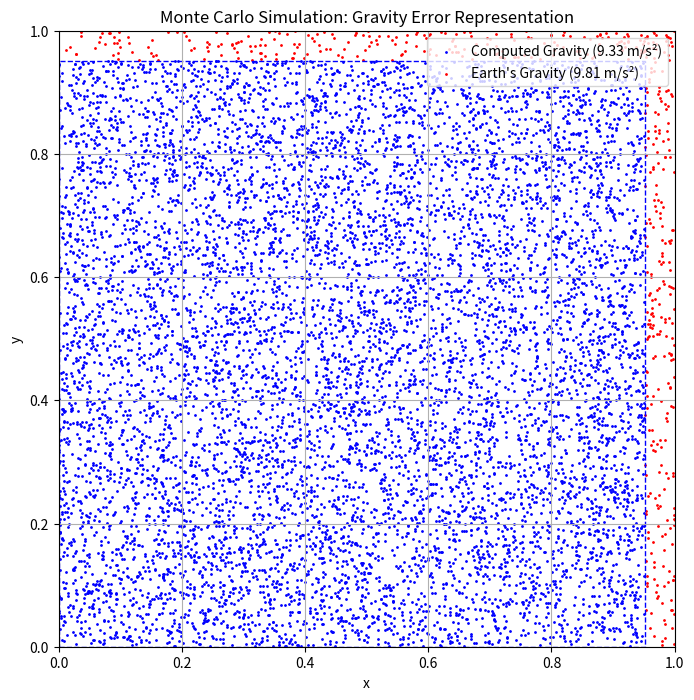

This chart was generated by the following Python code:
import numpy as np
import matplotlib.pyplot as plt

def monte_carlo_gravity_simulation(num_points: int) -> None:
    # Given values
    computed_g = 9.33  # Computed gravitational acceleration in m/s²
    true_g = 9.81      # Earth's actual gravitational acceleration in m/s²

    # Ratio of computed_g to true_g
    ratio = computed_g / true_g

    # Determine the size of the rectangle for computed gravity
    rect_size = ratio  # As a proportion of the full plotting area (1x1)

    # Number of points representing computed gravity
    num_points_computed = int(num_points * ratio)
    
    # Number of points representing Earth's gravity (outside the rectangle)
    num_points_earth = num_points - num_points_computed

    # Generate random points within the rectangle for computed gravity
    x_computed = np.random.uniform(0, rect_size, num_points_computed)
    y_computed = np.random.uniform(0, rect_size, num_points_computed)

    # Generate random points outside the rectangle for Earth's gravity
    x_earth = np.concatenate((
        np.random.uniform(0, 1, num_points_earth // 2),  # Left and right space
        np.random.uniform(rect_size, 1, num_points_earth // 2)  # Top and bottom space
    ))
    y_earth = np.concatenate((
        np.random.uniform(rect_size, 1, num_points_earth // 2),  # Top and bottom space
        np.random.uniform(0, 1, num_points_earth // 2)  # Left and right space
    ))

    # Plot the results
    plt.figure(figsize=(8, 8))
    
    # Plot points for computed gravity inside the rectangle
    plt.scatter(x_computed, y_computed, color='blue', s=1, label='Computed Gravity (9.33 m/s²)')
    
    # Plot points for Earth's gravity outside the rectangle
    plt.scatter(x_earth, y_earth, color='red', s=1, label="Earth's Gravity (9.81 m/s²)")

    # Draw rectangle boundary for computed gravity
    rectangle = plt.Rectangle((0, 0), rect_size, rect_size, color='blue', fill=False, linestyle='dashed', linewidth=1)
    plt.gca().add_artist(rectangle)

    # Enhance plot with titles and labels
    plt.title('Monte Carlo Simulation: Gravity Error Representation')
    plt.xlabel('x')
    plt.ylabel('y')
    plt.xlim(0, 1)
    plt.ylim(0, 1)
    plt.gca().set_aspect('equal', adjustable='box')
    plt.legend()
    plt.grid(True)
    plt.show()

# Run the simulation with a specified number of points
monte_carlo_gravity_simulation(10000)